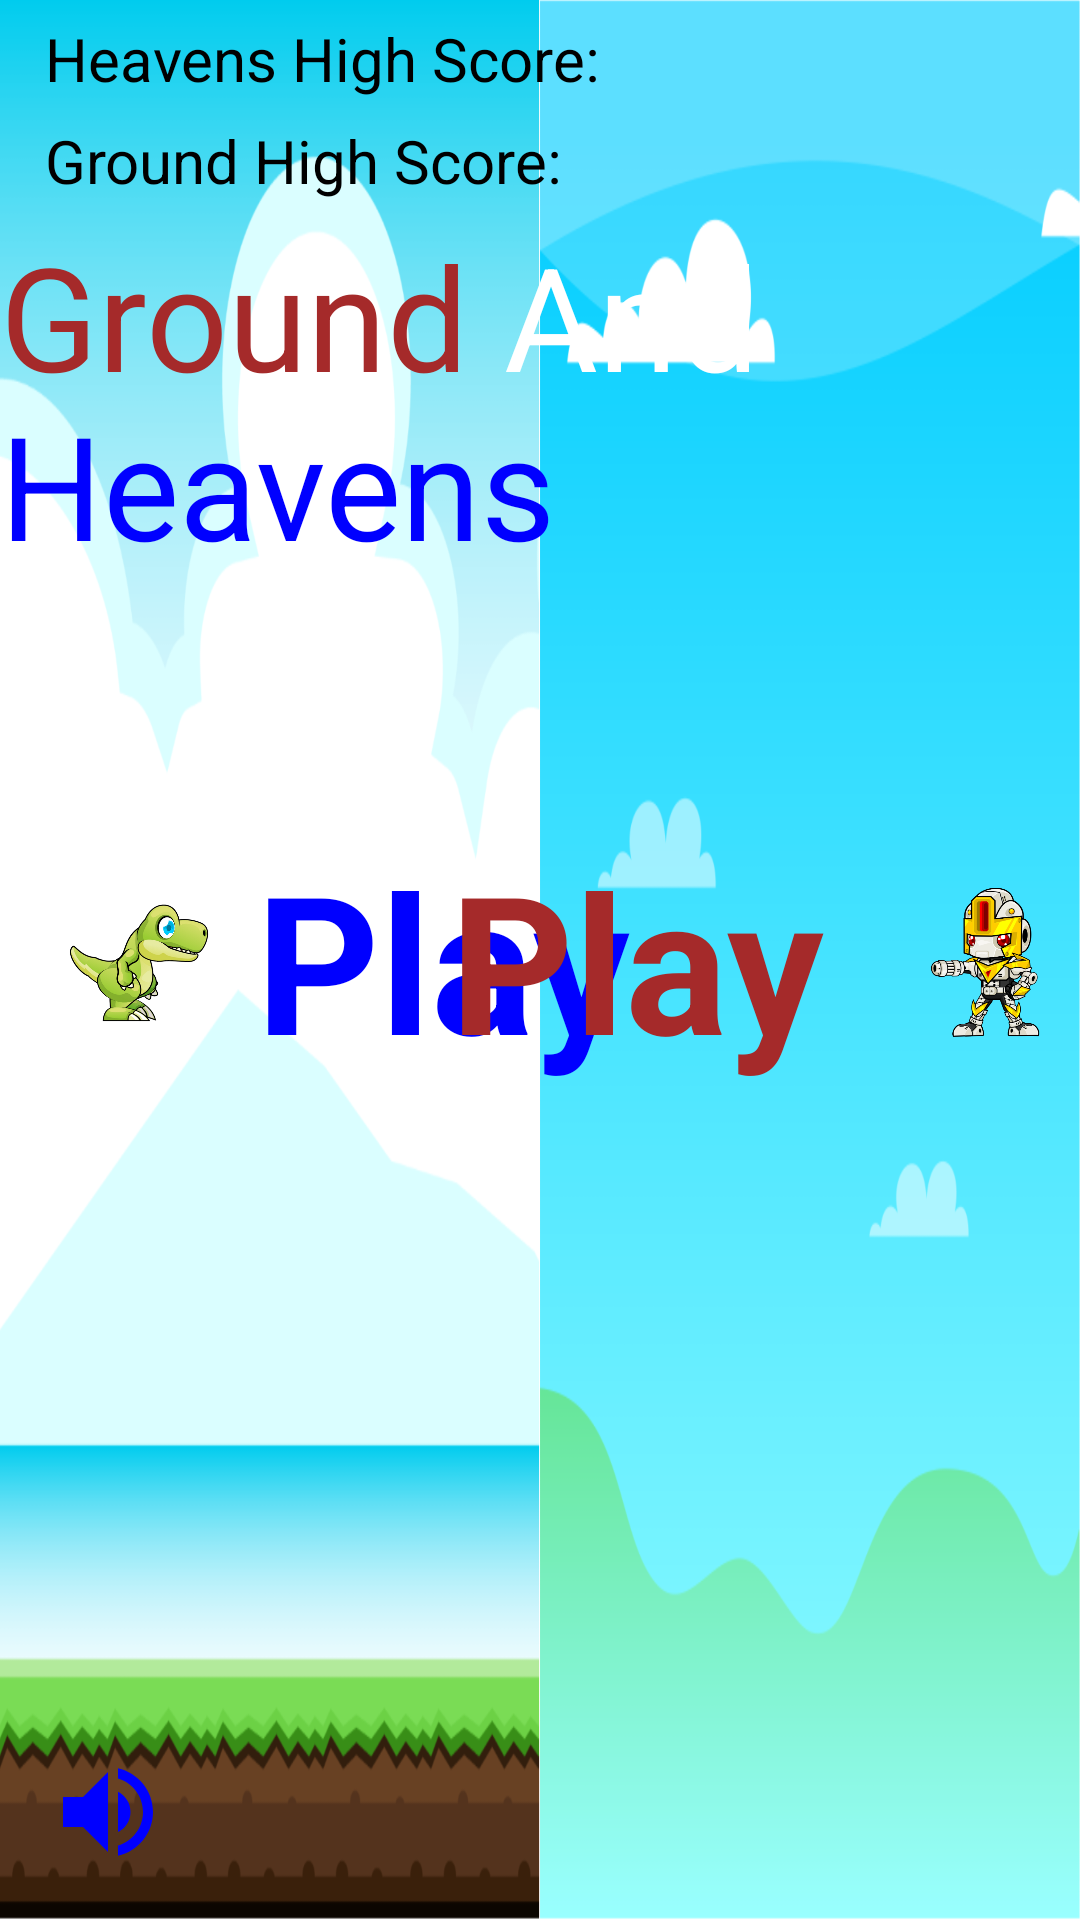

Here is an Android app screen rendered from its layout file. Give the layout XML and the strings, colors and styles it references.
<!-- AndroidManifest.xml: application theme Theme.ProjectGame -->
<!-- res/layout/activity_main.xml -->
<?xml version="1.0" encoding="utf-8"?>


<RelativeLayout xmlns:android="http://schemas.android.com/apk/res/android"
    xmlns:app="http://schemas.android.com/apk/res-auto"
    xmlns:tools="http://schemas.android.com/tools"
    android:layout_width="match_parent"
    android:layout_height="match_parent"
    android:background="@drawable/activity_main_background"
    tools:context=".MainActivity">


    <TextView
        android:layout_width="wrap_content"
        android:layout_height="wrap_content"
        android:layout_above="@id/play"
        android:layout_below="@id/tvHeavensHighScore"
        android:layout_centerHorizontal="true"
        android:layout_marginTop="40dp"
        android:text="@string/game_name"
        android:textSize="48sp" />

    <ImageView
        android:layout_width="75dp"
        android:layout_height="75dp"
        android:layout_alignParentEnd="true"
        android:layout_centerVertical="true"
        android:layout_marginEnd="20dp"
        android:src="@drawable/bird1" />

    <TextView
        android:id="@+id/play"
        android:layout_width="wrap_content"
        android:layout_height="wrap_content"
        android:layout_alignParentEnd="true"
        android:layout_centerInParent="true"
        android:layout_marginEnd="150dp"
        android:text="Play"
        android:textColor="#0000FF"
        android:textSize="64sp"
        android:textStyle="bold" />

    <ImageView
        android:layout_width="75dp"
        android:layout_height="75dp"
        android:layout_centerVertical="true"
        android:layout_marginEnd="25dp"
        android:layout_toStartOf="@+id/play"
        android:src="@drawable/fly1" />

    <ImageView
        android:layout_width="75dp"
        android:layout_height="75dp"
        android:layout_centerVertical="true"
        android:layout_marginStart="25dp"
        android:layout_toEndOf="@+id/playOnGround"
        android:src="@drawable/robot_turned" />

    <TextView
        android:id="@+id/playOnGround"
        android:layout_width="wrap_content"
        android:layout_height="wrap_content"
        android:layout_alignParentStart="true"
        android:layout_centerInParent="true"
        android:layout_marginStart="150dp"
        android:text="Play"
        android:textColor="#A52A2A"
        android:textSize="64sp"
        android:textStyle="bold" />

    <ImageView
        android:layout_width="75dp"
        android:layout_height="75dp"
        android:layout_centerVertical="true"
        android:src="@drawable/dino_turned"
        android:layout_marginStart="20dp"

        />

    <TextView
        android:id="@+id/tvHeavensHighScore"
        android:layout_width="wrap_content"
        android:layout_height="wrap_content"
        android:layout_alignParentStart="true"
        android:layout_marginStart="15dp"
        android:layout_marginTop="6dp"
        android:text="Heavens High Score:"
        android:textColor="@color/black"
        android:textSize="20sp" />

    <TextView
        android:id="@+id/tvGroundHighScore"
        android:layout_width="wrap_content"
        android:layout_height="wrap_content"
        android:layout_alignParentStart="true"
        android:layout_marginVertical="40dp"
        android:layout_marginStart="15dp"

        android:text="Ground High Score:"
        android:textColor="@color/black"
        android:textSize="20sp" />


    <ImageView
        android:id="@+id/volume"
        android:layout_width="40dp"
        android:layout_height="40dp"
        android:layout_alignParentStart="true"
        android:layout_alignParentBottom="true"
        android:layout_marginStart="16dp"
        android:layout_marginTop="16dp"
        android:layout_marginEnd="16dp"
        android:layout_marginBottom="16dp"
        android:src="@drawable/ic_baseline_volume_up_24" />


</RelativeLayout>
<!-- resources referenced by this layout -->
<resources>
  <!-- drawable activity_main_background: png bitmap (drawable, 228471 bytes) -->
  <!-- drawable dino_turned: png bitmap (drawable, 121584 bytes) -->
  <!-- drawable ic_baseline_volume_up_24 (drawable) -->
  <vector android:height="24dp" android:tint="#0000FF"
      android:viewportHeight="24" android:viewportWidth="24"
      android:width="24dp" xmlns:android="http://schemas.android.com/apk/res/android">
      <path android:fillColor="@android:color/white" android:pathData="M3,9v6h4l5,5L12,4L7,9L3,9zM16.5,12c0,-1.77 -1.02,-3.29 -2.5,-4.03v8.05c1.48,-0.73 2.5,-2.25 2.5,-4.02zM14,3.23v2.06c2.89,0.86 5,3.54 5,6.71s-2.11,5.85 -5,6.71v2.06c4.01,-0.91 7,-4.49 7,-8.77s-2.99,-7.86 -7,-8.77z"/>
  </vector>
  <!-- drawable robot_turned: png bitmap (drawable, 121886 bytes) -->
  <string name="game_name">
      <font color="#A52A2A">Ground</font>
          <font color="#FFFFFF">And</font>
          <font color="#0000FF">Heavens</font>
  </string>
  <style name="Theme.ProjectGame" parent="Theme.MaterialComponents.DayNight">
          
          <item name="colorPrimary">@color/purple_500</item>
          <item name="colorPrimaryVariant">@color/purple_700</item>
          <item name="colorOnPrimary">@color/white</item>
          
          <item name="colorSecondary">@color/teal_200</item>
          <item name="colorSecondaryVariant">@color/teal_700</item>
          <item name="colorOnSecondary">@color/black</item>
          
          <item name="android:statusBarColor" tools:targetApi="l">?attr/colorPrimaryVariant</item>
          
  
  
          <item name="android:windowFullscreen">true</item>
          <item name="actionBarStyle">@style/ThemeActionBar</item>
          <item name="windowActionBarOverlay">true</item>
          <item name="android:layoutDirection">ltr</item>
  
  
      </style>
  <style name="ThemeActionBar" parent="Widget.AppCompat.Light.ActionBar.Solid">
  
          <item name="background">@null</item>
          <item name="title">" "</item>
  
  
      </style>
  <!-- not gathered from this repository: default colours our renderer supplied (Android Studio template values) -->
  <color name="purple_500">#FF6200EE</color>
  <color name="purple_700">#FF3700B3</color>
  <color name="teal_200">#FF03DAC5</color>
  <color name="teal_700">#FF018786</color>
  <color name="black">#FF000000</color>
  <color name="white">#FFFFFFFF</color>
</resources>
